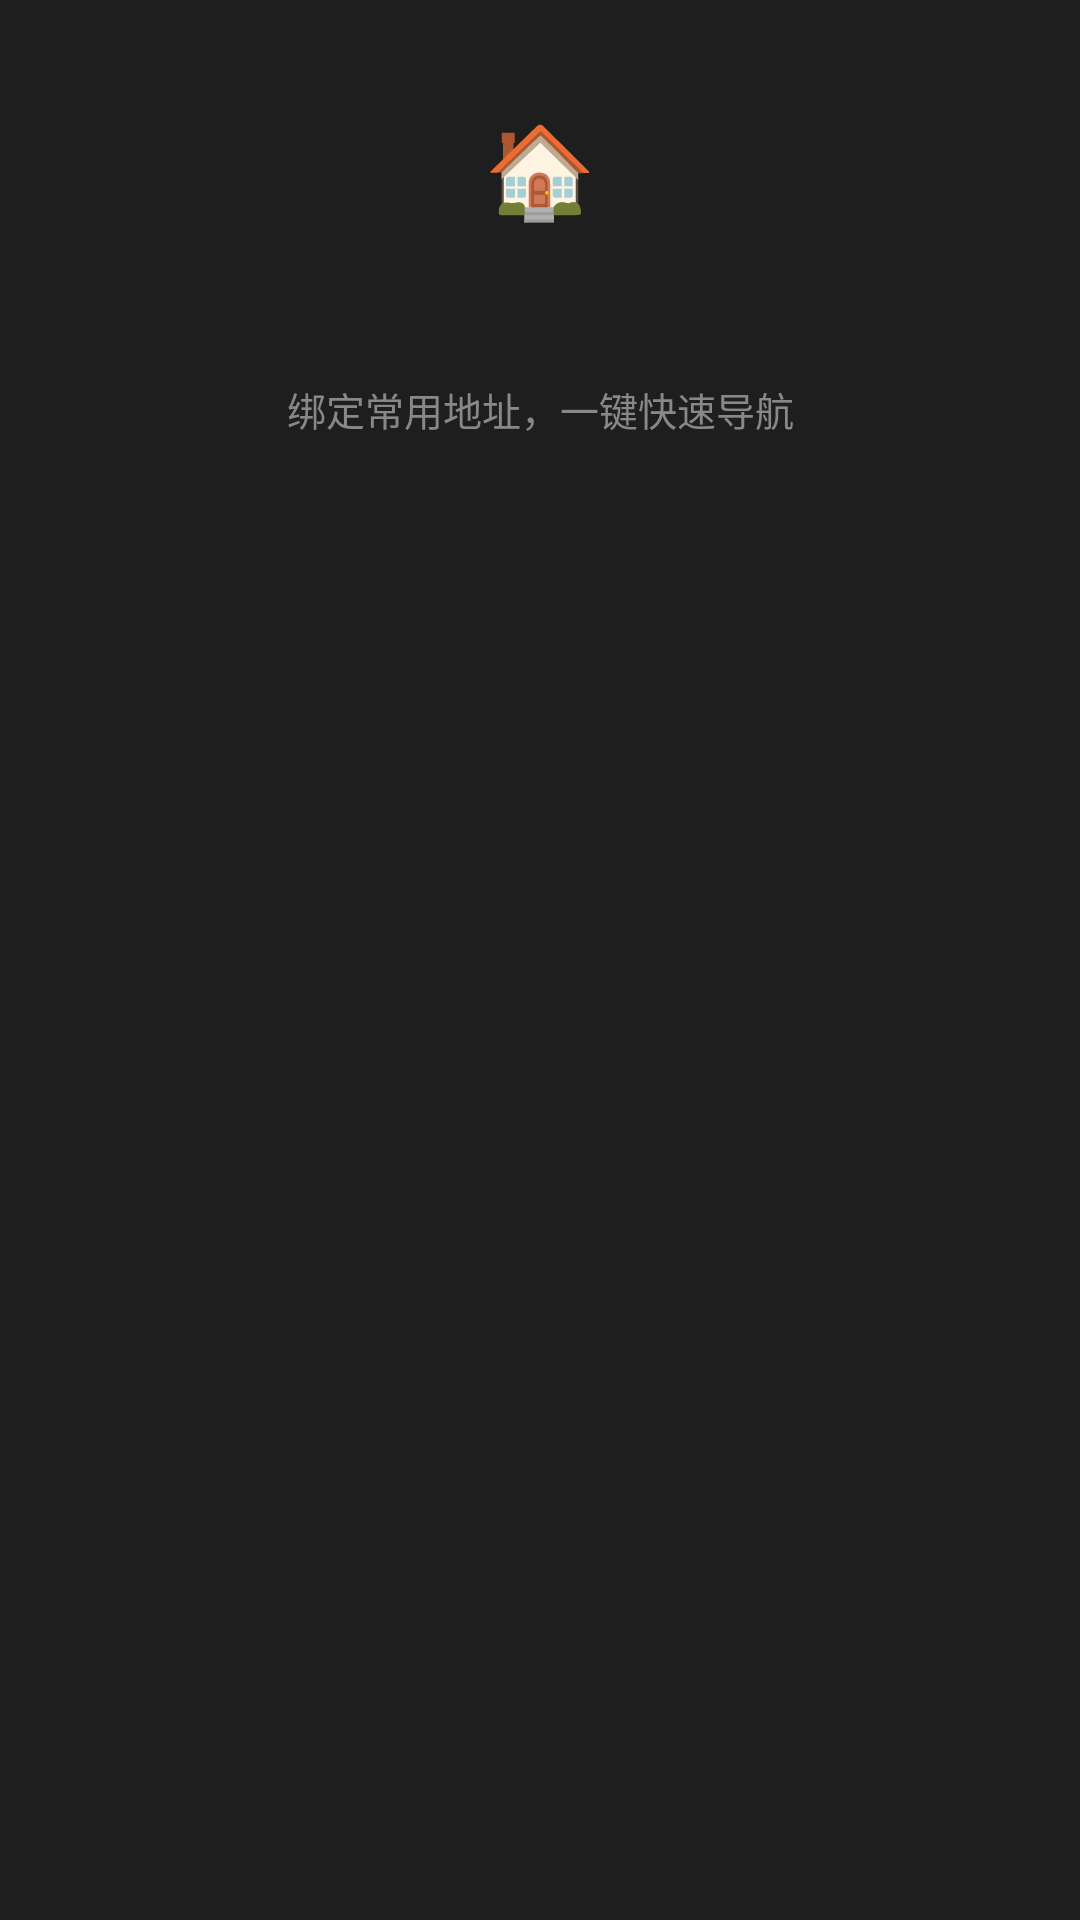

Write the Android layout XML for this screen, with the resource values it uses.
<!-- AndroidManifest.xml: application theme android:Theme.Light -->
<!-- res/layout/sheet_quick_access_config.xml -->
<?xml version="1.0" encoding="utf-8"?>
<LinearLayout xmlns:android="http://schemas.android.com/apk/res/android"
    android:layout_width="match_parent"
    android:layout_height="wrap_content"
    android:orientation="vertical"
    android:background="#1E1E1E"
    android:paddingStart="20dp"
    android:paddingEnd="20dp"
    android:paddingTop="24dp"
    android:paddingBottom="32dp">

    
    <FrameLayout
        android:layout_width="64dp"
        android:layout_height="64dp"
        android:layout_gravity="center"
        android:background="@drawable/quick_access_icon_bg">

        <TextView
            android:id="@+id/config_icon"
            android:layout_width="match_parent"
            android:layout_height="match_parent"
            android:gravity="center"
            android:text="🏠"
            android:textSize="30sp" />
    </FrameLayout>

    <TextView
        android:id="@+id/config_title"
        android:layout_width="match_parent"
        android:layout_height="wrap_content"
        android:layout_marginTop="12dp"
        android:gravity="center"
        android:textColor="#FFFFFF"
        android:textSize="17sp"
        android:textStyle="bold" />

    <TextView
        android:id="@+id/config_subtitle"
        android:layout_width="match_parent"
        android:layout_height="wrap_content"
        android:layout_marginTop="4dp"
        android:gravity="center"
        android:text="绑定常用地址，一键快速导航"
        android:textColor="#888888"
        android:textSize="13sp" />

    
    <LinearLayout
        android:id="@+id/config_address_card"
        android:layout_width="match_parent"
        android:layout_height="wrap_content"
        android:layout_marginTop="16dp"
        android:orientation="horizontal"
        android:gravity="center_vertical"
        android:padding="14dp"
        android:background="@drawable/bg_config_card"
        android:visibility="gone">

        <TextView
            android:layout_width="24dp"
            android:layout_height="24dp"
            android:gravity="center"
            android:text="📍"
            android:textSize="16sp" />

        <TextView
            android:id="@+id/config_current_address"
            android:layout_width="0dp"
            android:layout_height="wrap_content"
            android:layout_weight="1"
            android:layout_marginStart="10dp"
            android:textColor="#E0E0E0"
            android:textSize="14sp" />
    </LinearLayout>

    
    <LinearLayout
        android:id="@+id/config_options_top"
        android:layout_width="match_parent"
        android:layout_height="wrap_content"
        android:layout_marginTop="16dp"
        android:orientation="vertical" />

    
    <LinearLayout
        android:id="@+id/config_bookmark_list"
        android:layout_width="match_parent"
        android:layout_height="wrap_content"
        android:layout_marginTop="4dp"
        android:orientation="vertical"
        android:visibility="gone" />

    
    <LinearLayout
        android:id="@+id/config_options_bottom"
        android:layout_width="match_parent"
        android:layout_height="wrap_content"
        android:orientation="vertical" />

    
    <TextView
        android:id="@+id/config_clear_btn"
        android:layout_width="match_parent"
        android:layout_height="wrap_content"
        android:layout_marginTop="20dp"
        android:gravity="center"
        android:text="清除当前地址"
        android:textColor="#FF5252"
        android:textSize="14sp"
        android:padding="12dp"
        android:visibility="gone" />

</LinearLayout>
<!-- resources referenced by this layout -->
<resources>

</resources>
